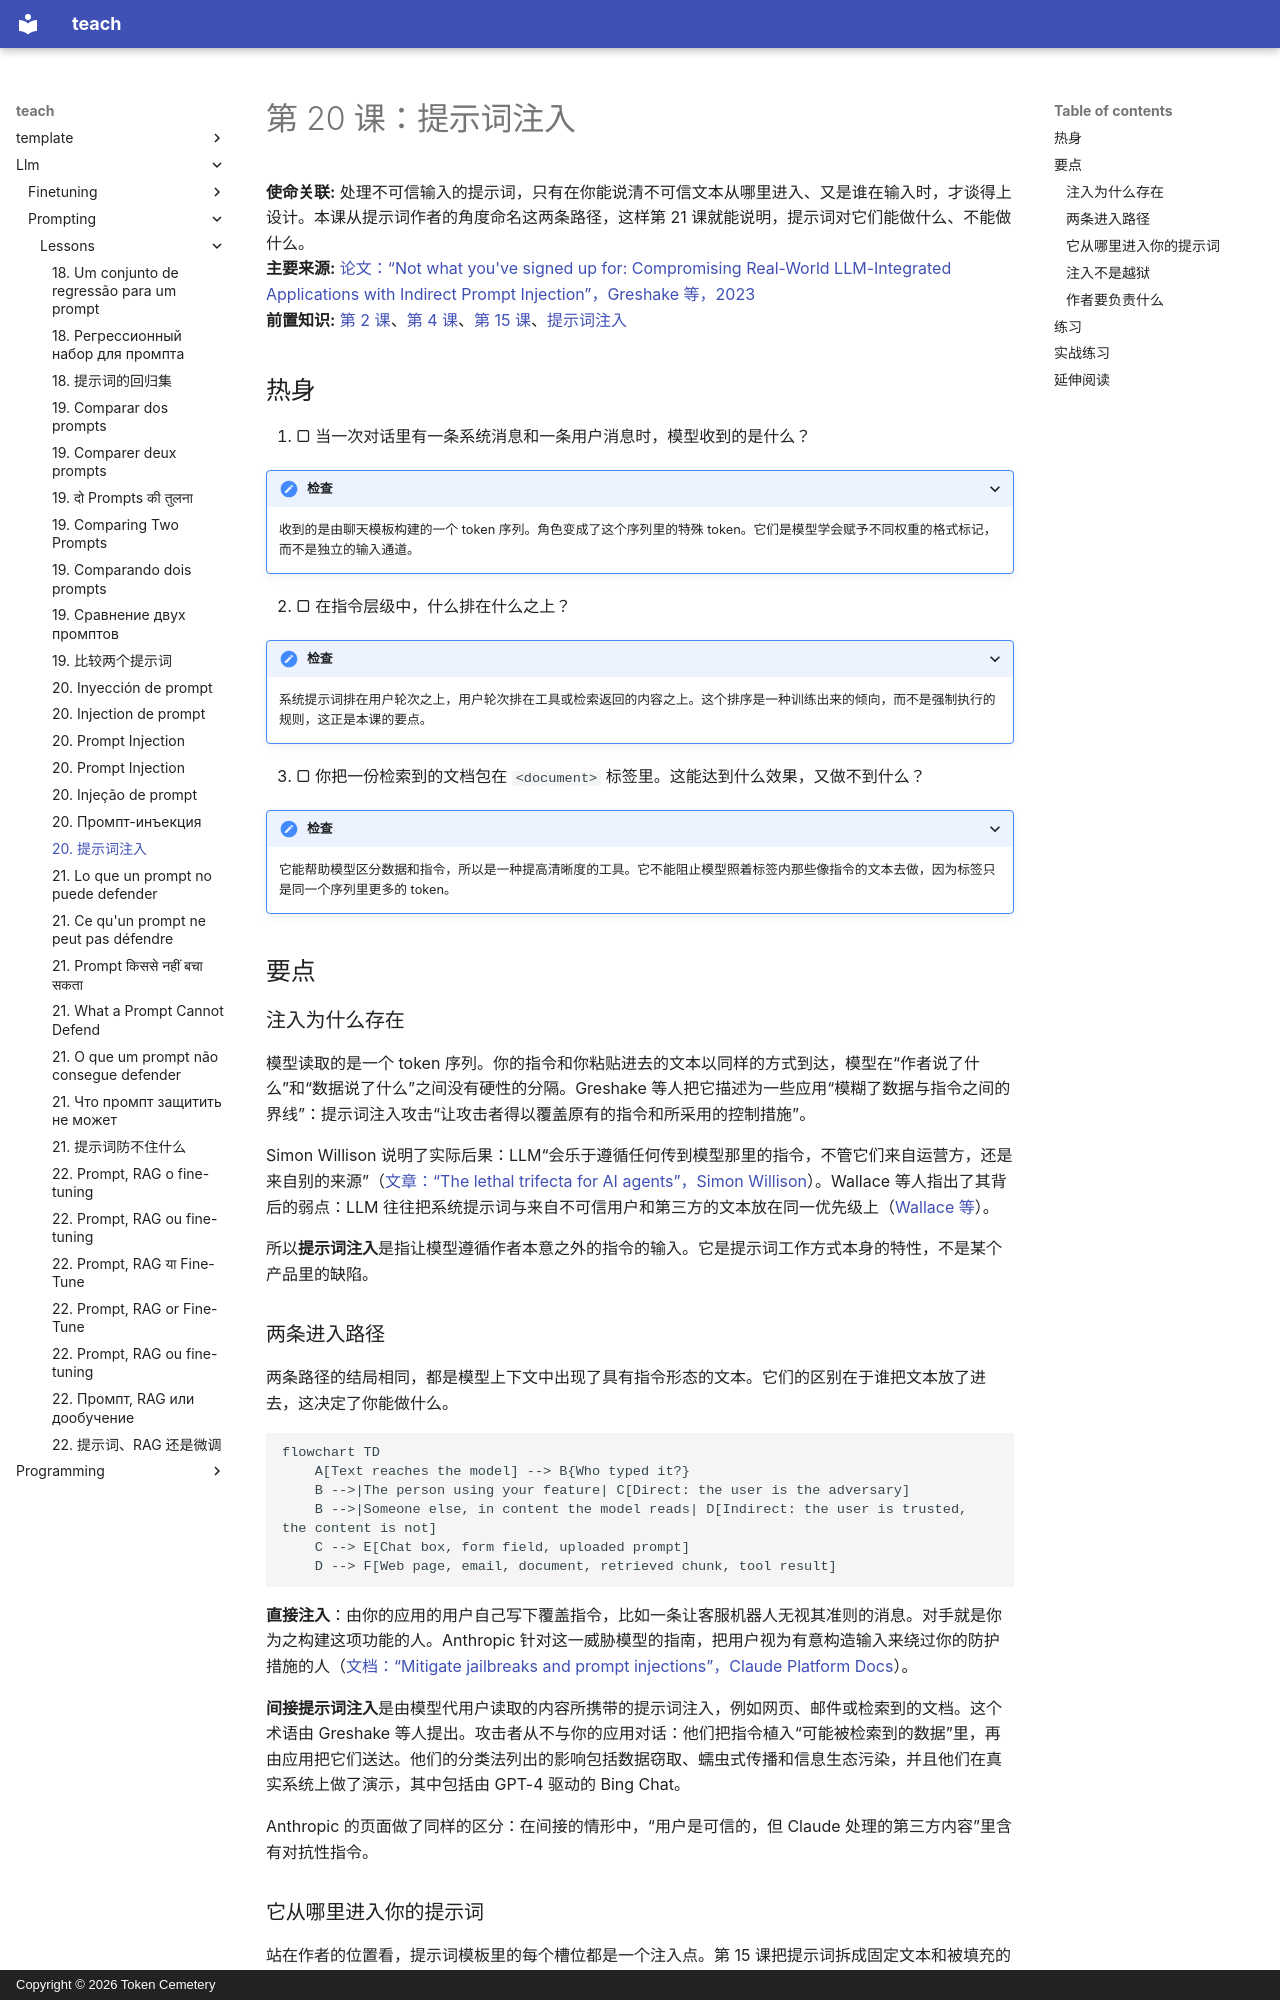

repository: TokenCemetery/teach · page: llm/prompting/lessons/0020-prompt-injection.zh/index.html · generator: mkdocs · copyright: Copyright © 2026 Token Cemetery

---
title: 20. 提示词注入
description: 输入中的文本如何覆盖作者的指令，无论是直接输入，还是藏在模型读取的内容里
type: lesson
---

# 第 20 课：提示词注入

**使命关联:** 处理不可信输入的提示词，只有在你能说清不可信文本从哪里进入、又是谁在输入时，才谈得上设计。本课从提示词作者的角度命名这两条路径，这样第 21 课就能说明，提示词对它们能做什么、不能做什么。
**主要来源:** [论文：“Not what you've signed up for: Compromising Real-World LLM-Integrated Applications with Indirect Prompt Injection”，Greshake 等，2023](https://arxiv.org/abs/2302.12173)
**前置知识:** [第 2 课](0002-system-prompts-and-roles.md)、[第 4 课](0004-structure-and-delimiters.md)、[第 15 课](0015-prompt-templates.md)、[提示词注入](../GLOSSARY.md)

## 热身

1. ▢ 当一次对话里有一条系统消息和一条用户消息时，模型收到的是什么？

<details markdown="1"><summary>检查</summary>

收到的是由聊天模板构建的一个 token 序列。角色变成了这个序列里的特殊 token。它们是模型学会赋予不同权重的格式标记，而不是独立的输入通道。

</details>

2. ▢ 在指令层级中，什么排在什么之上？

<details markdown="1"><summary>检查</summary>

系统提示词排在用户轮次之上，用户轮次排在工具或检索返回的内容之上。这个排序是一种训练出来的倾向，而不是强制执行的规则，这正是本课的要点。

</details>

3. ▢ 你把一份检索到的文档包在 `<document>` 标签里。这能达到什么效果，又做不到什么？

<details markdown="1"><summary>检查</summary>

它能帮助模型区分数据和指令，所以是一种提高清晰度的工具。它不能阻止模型照着标签内那些像指令的文本去做，因为标签只是同一个序列里更多的 token。

</details>

## 要点

### 注入为什么存在

模型读取的是一个 token 序列。你的指令和你粘贴进去的文本以同样的方式到达，模型在“作者说了什么”和“数据说了什么”之间没有硬性的分隔。Greshake 等人把它描述为一些应用“模糊了数据与指令之间的界线”：提示词注入攻击“让攻击者得以覆盖原有的指令和所采用的控制措施”。

Simon Willison 说明了实际后果：LLM“会乐于遵循任何传到模型那里的指令，不管它们来自运营方，还是来自别的来源”（[文章：“The lethal trifecta for AI agents”，Simon Willison](https://simonwillison.net/2025/Jun/16/the-lethal-trifecta/)）。Wallace 等人指出了其背后的弱点：LLM 往往把系统提示词与来自不可信用户和第三方的文本放在同一优先级上（[Wallace 等](https://arxiv.org/abs/2404.13208)）。

所以**提示词注入**是指让模型遵循作者本意之外的指令的输入。它是提示词工作方式本身的特性，不是某个产品里的缺陷。
